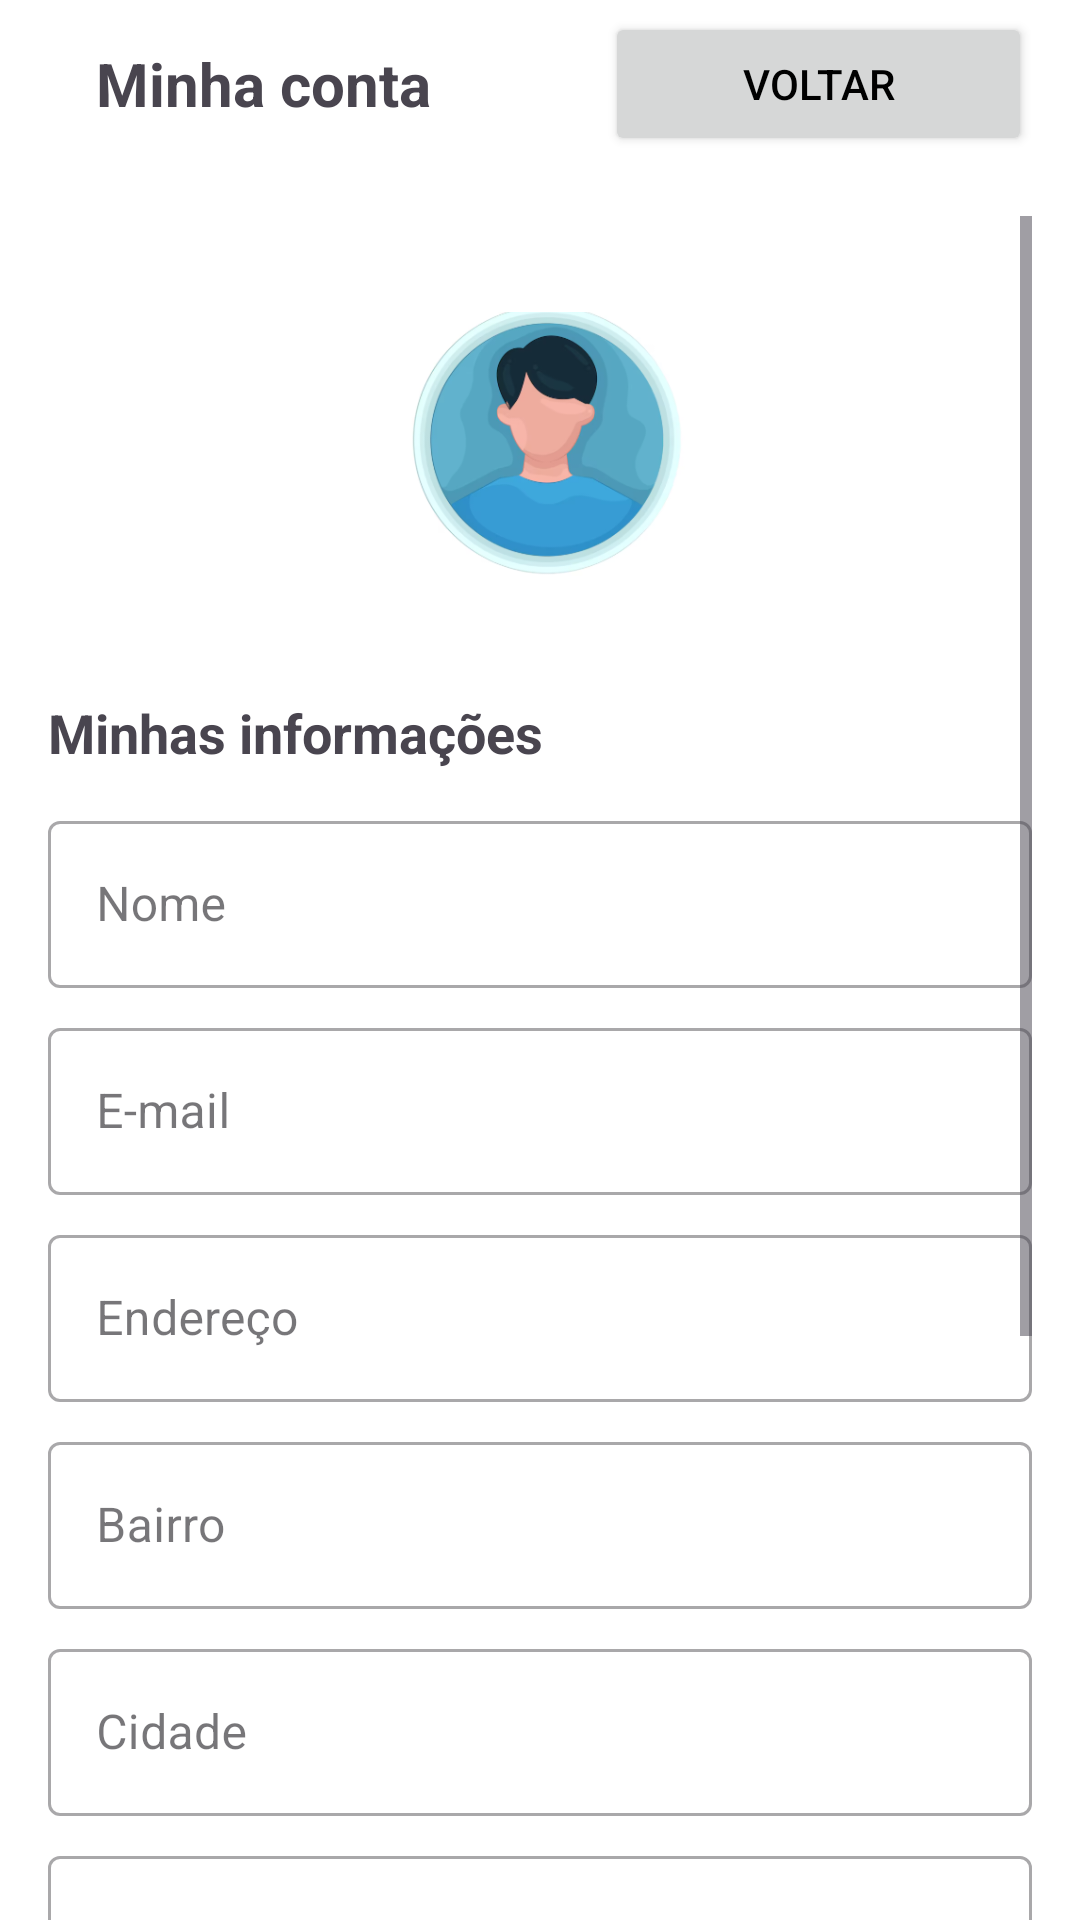

Write the Android layout XML for this screen, with the resource values it uses.
<!-- AndroidManifest.xml: application theme Theme.TesteFaculdade -->
<!-- res/layout/my_account2.xml -->
<?xml version="1.0" encoding="utf-8"?>
<androidx.constraintlayout.widget.ConstraintLayout
    xmlns:android="http://schemas.android.com/apk/res/android"
    xmlns:app="http://schemas.android.com/apk/res-auto"
    android:id="@+id/minha_conta_root"
    android:layout_width="match_parent"
    android:layout_height="match_parent"
    android:background="@android:color/white">

    
    <LinearLayout
        android:id="@+id/header"
        android:layout_width="0dp"
        android:layout_height="56dp"
        android:orientation="horizontal"
        android:gravity="center_vertical"
        android:paddingStart="16dp"
        android:paddingEnd="16dp"
        app:layout_constraintTop_toTopOf="parent"
        app:layout_constraintStart_toStartOf="parent"
        app:layout_constraintEnd_toEndOf="parent">


        
        <TextView
            android:id="@+id/tvTitle"
            android:layout_width="wrap_content"
            android:layout_height="wrap_content"
            android:text="Minha conta"
            android:textSize="20sp"
            android:textStyle="bold"
            android:layout_marginStart="16dp" />

        <TextView
            android:id="@+id/textView5"
            android:layout_width="58dp"
            android:layout_height="29dp"
            android:text="" />

        <Button
            android:id="@+id/btnBack"
            android:layout_width="match_parent"
            android:layout_height="wrap_content"
            android:text="Voltar"
            android:onClick="voltaMenu"
            />
    </LinearLayout>

    
    <ScrollView
        android:id="@+id/scrollView"
        android:layout_width="0dp"
        android:layout_height="0dp"
        android:clipToPadding="false"
        android:padding="16dp"
        android:paddingBottom="80dp"
        app:layout_constraintTop_toBottomOf="@id/header"
        app:layout_constraintBottom_toBottomOf="parent"
        app:layout_constraintStart_toStartOf="parent"
        app:layout_constraintEnd_toEndOf="parent">

        <LinearLayout
            android:layout_width="match_parent"
            android:layout_height="wrap_content"
            android:orientation="vertical"
            android:gravity="center_horizontal">

            
            <ImageView
                android:id="@+id/ivProfile"
                android:layout_width="120dp"
                android:layout_height="120dp"
                android:layout_marginTop="16dp"
                android:src="@drawable/profile_picture"
                android:contentDescription="Foto de perfil"
                android:padding="8dp" />

            
            <TextView
                android:id="@+id/tvInfoTitle"
                android:layout_width="match_parent"
                android:layout_height="wrap_content"
                android:text="Minhas informações"
                android:textStyle="bold"
                android:textSize="18sp"
                android:layout_marginTop="24dp" />

            
            <com.google.android.material.textfield.TextInputLayout
                style="@style/Widget.MaterialComponents.TextInputLayout.OutlinedBox"
                android:layout_width="match_parent"
                android:layout_height="wrap_content"
                android:layout_marginTop="12dp"
                android:hint="Nome">

                <com.google.android.material.textfield.TextInputEditText
                    android:id="@+id/etName"
                    android:layout_width="match_parent"
                    android:layout_height="wrap_content"
                    android:background="@color/light_gray"
                    android:enabled="false" />
            </com.google.android.material.textfield.TextInputLayout>

            
            <com.google.android.material.textfield.TextInputLayout
                style="@style/Widget.MaterialComponents.TextInputLayout.OutlinedBox"
                android:layout_width="match_parent"
                android:layout_height="wrap_content"
                android:hint="E-mail"
                android:layout_marginTop="8dp">

                <com.google.android.material.textfield.TextInputEditText
                    android:id="@+id/etEmail"
                    android:layout_width="match_parent"
                    android:layout_height="wrap_content"
                    android:background="@color/light_gray"
                    android:enabled="false" />
            </com.google.android.material.textfield.TextInputLayout>

            
            <com.google.android.material.textfield.TextInputLayout
                style="@style/Widget.MaterialComponents.TextInputLayout.OutlinedBox"
                android:layout_width="match_parent"
                android:layout_height="wrap_content"
                android:hint="Endereço"
                android:layout_marginTop="8dp">

                <com.google.android.material.textfield.TextInputEditText
                    android:id="@+id/etAddress"
                    android:layout_width="match_parent"
                    android:layout_height="wrap_content"
                    android:background="@color/light_gray"
                    android:enabled="false" />
            </com.google.android.material.textfield.TextInputLayout>

            
            <com.google.android.material.textfield.TextInputLayout
                style="@style/Widget.MaterialComponents.TextInputLayout.OutlinedBox"
                android:layout_width="match_parent"
                android:layout_height="wrap_content"
                android:hint="Bairro"
                android:layout_marginTop="8dp">

                <com.google.android.material.textfield.TextInputEditText
                    android:id="@+id/etNeighborhood"
                    android:layout_width="match_parent"
                    android:layout_height="wrap_content"
                    android:background="@color/light_gray"
                    android:enabled="false" />
            </com.google.android.material.textfield.TextInputLayout>

            
            <com.google.android.material.textfield.TextInputLayout
                style="@style/Widget.MaterialComponents.TextInputLayout.OutlinedBox"
                android:layout_width="match_parent"
                android:layout_height="wrap_content"
                android:hint="Cidade"
                android:layout_marginTop="8dp">

                <com.google.android.material.textfield.TextInputEditText
                    android:id="@+id/etCity"
                    android:layout_width="match_parent"
                    android:layout_height="wrap_content"
                    android:background="@color/light_gray"
                    android:enabled="false" />
            </com.google.android.material.textfield.TextInputLayout>

            
            <com.google.android.material.textfield.TextInputLayout
                style="@style/Widget.MaterialComponents.TextInputLayout.OutlinedBox"
                android:layout_width="match_parent"
                android:layout_height="wrap_content"
                android:hint="Estado"
                android:layout_marginTop="8dp"
                android:layout_marginBottom="24dp">

                <com.google.android.material.textfield.TextInputEditText
                    android:id="@+id/etState"
                    android:layout_width="match_parent"
                    android:layout_height="wrap_content"
                    android:background="@color/light_gray"
                    android:enabled="false" />
            </com.google.android.material.textfield.TextInputLayout>

            
            <TextView
                android:layout_width="match_parent"
                android:layout_height="wrap_content"
                android:text="Mais opções..."
                android:textStyle="bold"
                android:layout_marginBottom="12dp"/>

            
            <Button
                android:id="@+id/btnHistory"
                android:layout_width="match_parent"
                android:layout_height="wrap_content"
                android:onClick="historico"
                android:text="MINHAS SOLICITAÇÕES"
                android:layout_marginBottom="8dp"/>

            <Button
                android:id="@+id/btnUpdate"
                android:layout_width="match_parent"
                android:layout_height="wrap_content"
                android:text="ATUALIZAR CONTA"
                android:layout_marginBottom="8dp"/>

            <Button
                android:id="@+id/btnDelete"
                android:layout_width="match_parent"
                android:layout_height="wrap_content"
                android:text="EXCLUIR CONTA"/>

            <View
                android:layout_width="match_parent"
                android:layout_height="30dp"/>

        </LinearLayout>
    </ScrollView>
</androidx.constraintlayout.widget.ConstraintLayout>
<!-- resources referenced by this layout -->
<resources>
  <!-- drawable profile_picture: png bitmap (drawable, 66678 bytes) -->
  <style name="Theme.TesteFaculdade" parent="Base.Theme.TesteFaculdade" />
  <style name="Base.Theme.TesteFaculdade" parent="Theme.Material3.DayNight.NoActionBar">
          
          
  
          <item name="android:windowBackground">@color/white</item>
          <item name="android:textColorPrimary">@color/black</item>
          <item name="android:colorBackgroundFloating">@color/white</item>
      </style>
  <!-- not gathered from this repository: default colours our renderer supplied (Android Studio template values) -->
  <color name="black">#FF000000</color>
  <color name="white">#FFFFFFFF</color>
</resources>
